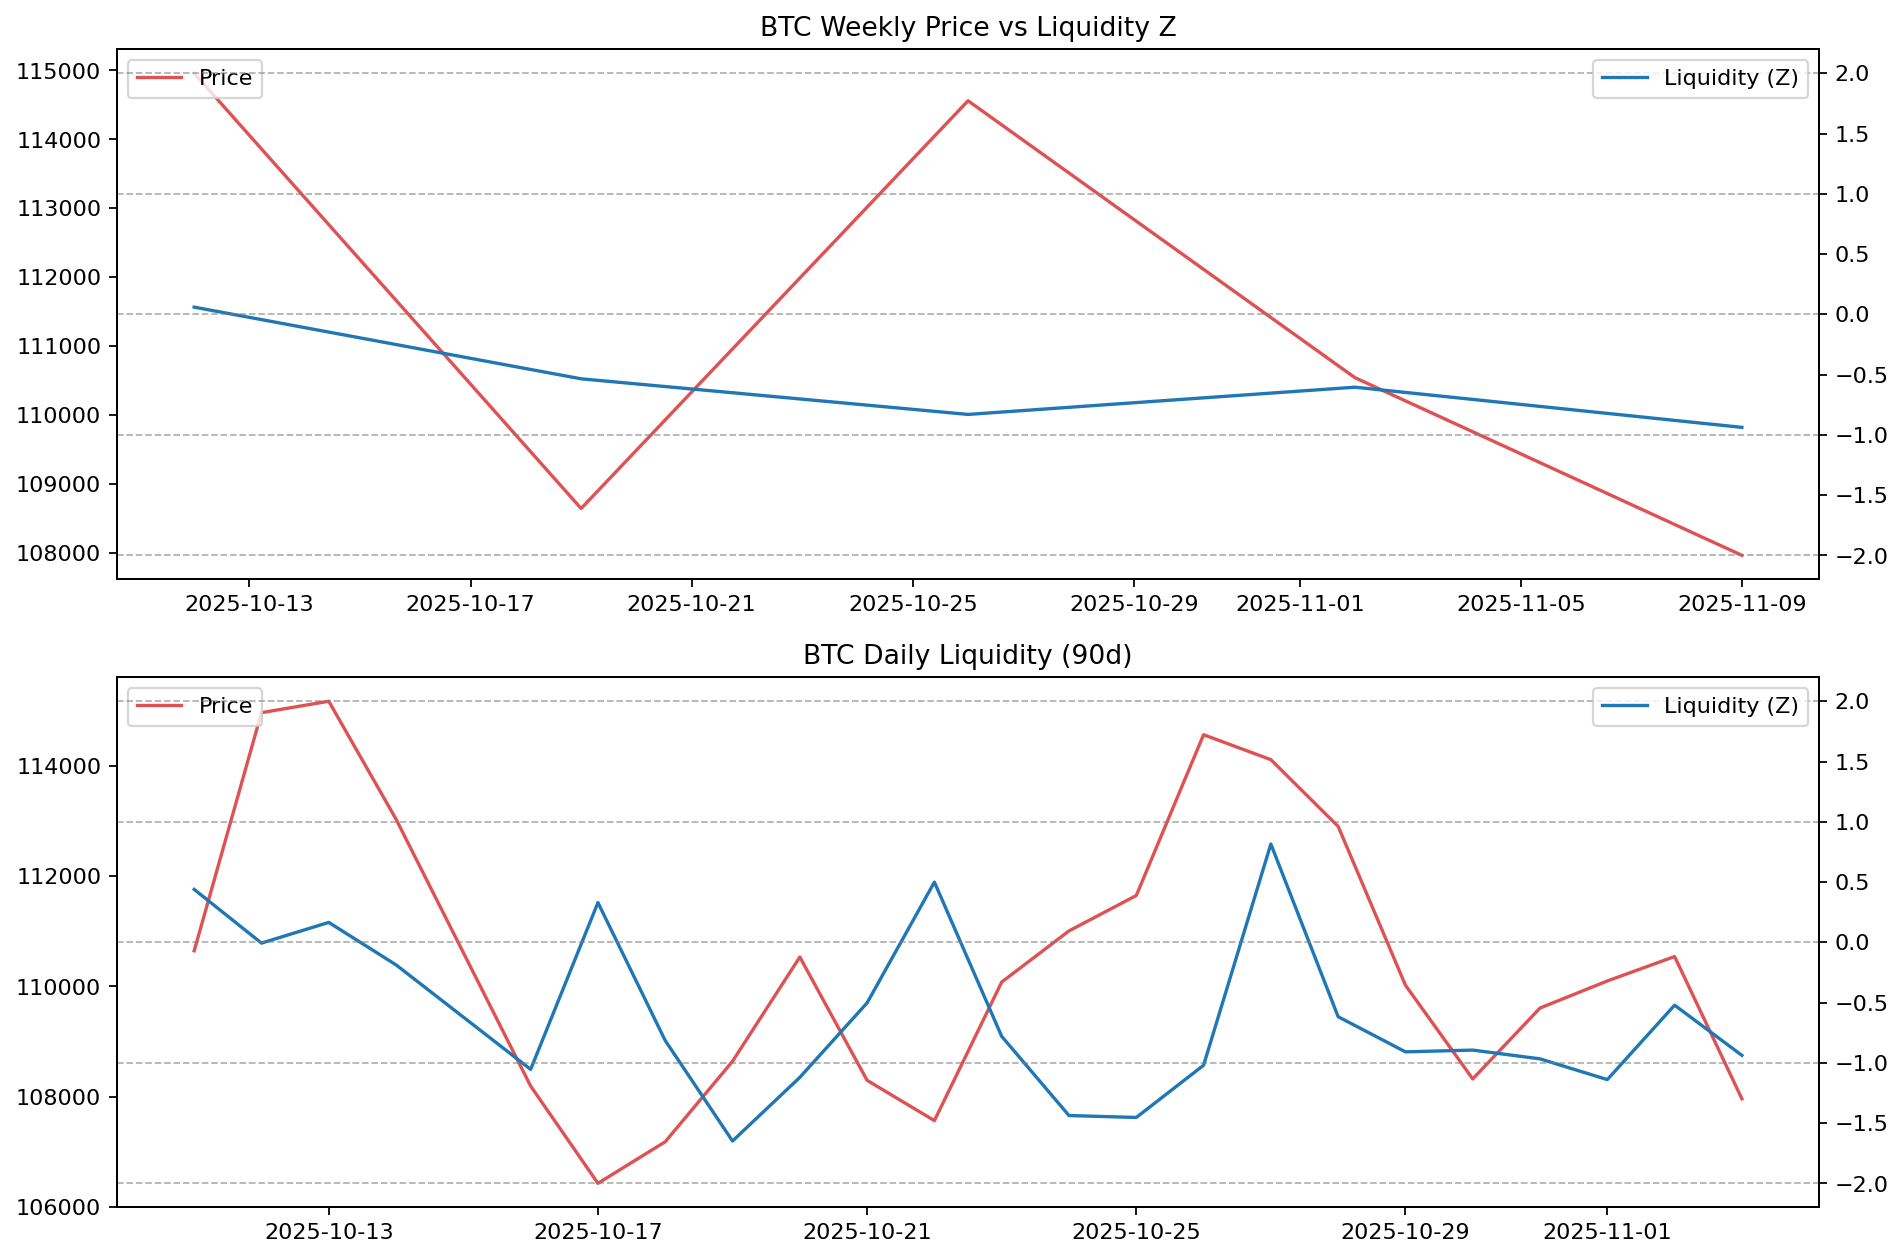

Source data for this figure (header and first rows):
datetime, LP_HR_Z, Price
2025-10-11 20:00:00+00:00, 0.8115, 110245
2025-10-11 21:00:00+00:00, 0.4167, 110894
2025-10-11 22:00:00+00:00, 0.281, 111043
2025-10-11 23:00:00+00:00, 0.246, 110644
2025-10-12 01:00:00+00:00, 0.1447, 109979
2025-10-12 02:00:00+00:00, -0.06227, 110119
2025-10-12 03:00:00+00:00, -0.2627, 110676
2025-10-12 04:00:00+00:00, -0.5921, 111525
2025-10-12 05:00:00+00:00, -0.69, 111700
2025-10-12 06:00:00+00:00, -0.6415, 111686
2025-10-12 07:00:00+00:00, -0.6489, 111525
2025-10-12 08:00:00+00:00, -0.6736, 111311
2025-10-12 09:00:00+00:00, -0.8393, 111837
2025-10-12 10:00:00+00:00, -0.9132, 111652
2025-10-12 11:00:00+00:00, -0.7706, 111848
2025-10-12 12:00:00+00:00, -0.699, 111790
2025-10-12 13:00:00+00:00, -0.5474, 111298
2025-10-12 14:00:00+00:00, -0.3395, 112338
2025-10-12 15:00:00+00:00, 0.427, 113198
2025-10-12 16:00:00+00:00, 0.9926, 114069
2025-10-12 17:00:00+00:00, 1.039, 113800
2025-10-12 18:00:00+00:00, 0.9283, 113879
2025-10-12 19:00:00+00:00, 0.805, 114342
2025-10-12 20:00:00+00:00, 0.8485, 114928
2025-10-12 21:00:00+00:00, 0.6407, 114882
2025-10-12 22:00:00+00:00, 0.8169, 115221
2025-10-12 23:00:00+00:00, 0.8832, 114959
2025-10-13 01:00:00+00:00, 0.7087, 115713
2025-10-13 02:00:00+00:00, 0.5068, 115320
2025-10-13 03:00:00+00:00, 0.2402, 114821
2025-10-13 04:00:00+00:00, 0.3453, 114708
2025-10-13 05:00:00+00:00, 0.5125, 114612
2025-10-13 06:00:00+00:00, 0.1296, 115221
2025-10-13 07:00:00+00:00, 0.2253, 115400
2025-10-13 08:00:00+00:00, 0.3407, 115254
2025-10-13 09:00:00+00:00, 0.5084, 115127
2025-10-13 10:00:00+00:00, 0.662, 114811
2025-10-13 11:00:00+00:00, 0.7592, 114180
2025-10-13 12:00:00+00:00, 0.7399, 114412
2025-10-13 13:00:00+00:00, 0.66, 115346
2025-10-13 14:00:00+00:00, 0.1521, 114037
2025-10-13 15:00:00+00:00, 0.1567, 114312
2025-10-13 16:00:00+00:00, 0.02268, 114669
2025-10-13 17:00:00+00:00, -0.2079, 115041
2025-10-13 18:00:00+00:00, -0.2868, 115161
2025-10-13 19:00:00+00:00, -0.3277, 115793
2025-10-13 20:00:00+00:00, -0.4245, 115713
2025-10-13 21:00:00+00:00, -0.4655, 115700
2025-10-13 22:00:00+00:00, -0.5602, 115507
2025-10-13 23:00:00+00:00, -0.6048, 115166
2025-10-14 01:00:00+00:00, -0.9374, 114275
2025-10-14 02:00:00+00:00, -0.8969, 113647
2025-10-14 03:00:00+00:00, -0.5236, 113500
2025-10-14 04:00:00+00:00, -0.4404, 113062
2025-10-14 05:00:00+00:00, -0.3908, 112493
2025-10-14 06:00:00+00:00, -0.3543, 111987
2025-10-14 07:00:00+00:00, -0.1229, 111724
2025-10-14 08:00:00+00:00, -0.06157, 111803
2025-10-14 09:00:00+00:00, -0.2599, 111288
2025-10-14 10:00:00+00:00, -0.1972, 110624
... 442 more rows
